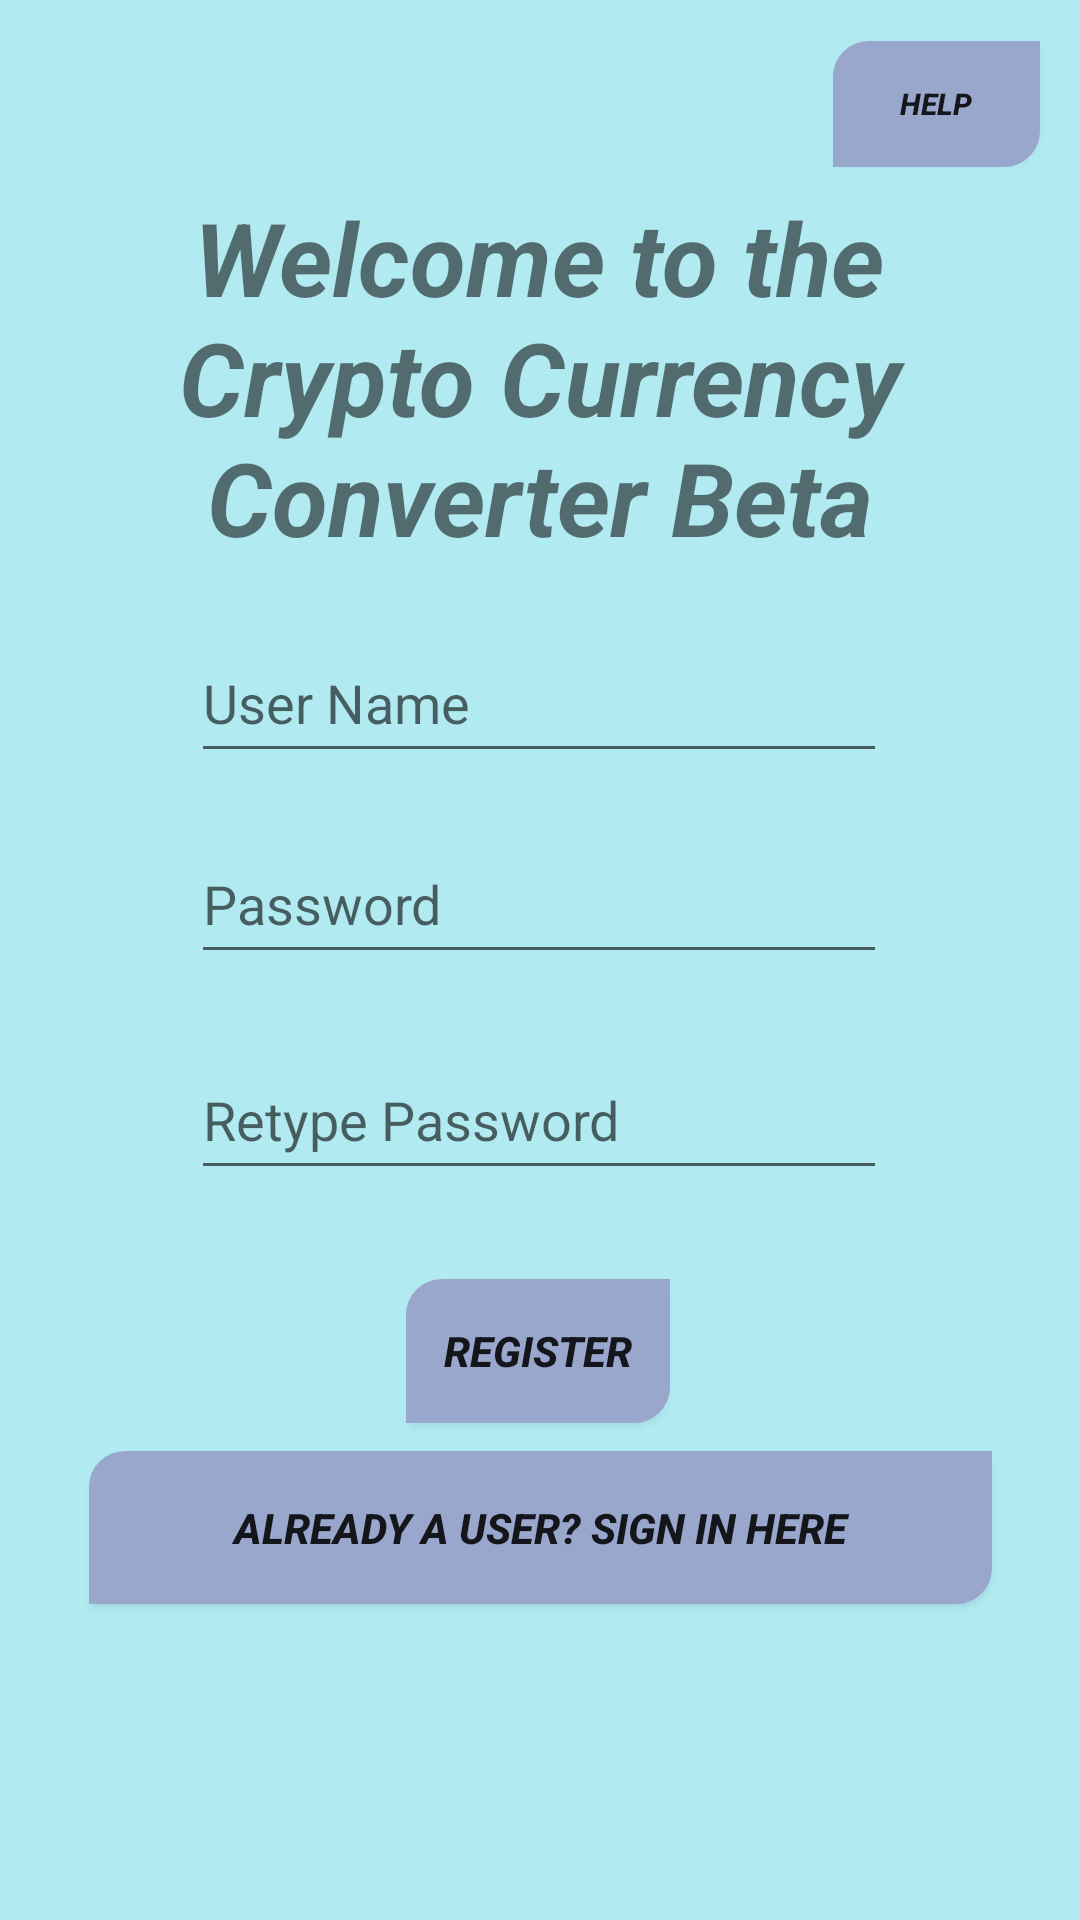

Here is an Android app screen rendered from its layout file. Give the layout XML and the strings, colors and styles it references.
<!-- AndroidManifest.xml: application theme Theme.CryptoConverter -->
<!-- res/layout/activity_signinregister.xml -->
<?xml version="1.0" encoding="utf-8"?>
<androidx.constraintlayout.widget.ConstraintLayout xmlns:android="http://schemas.android.com/apk/res/android"
    xmlns:app="http://schemas.android.com/apk/res-auto"
    xmlns:tools="http://schemas.android.com/tools"
    android:layout_width="match_parent"
    android:layout_height="match_parent"
    android:background="#B1EAF1"
    tools:context=".SignInRegister">

    <TextView
        android:id="@+id/welcomeheader"
        android:layout_width="277dp"
        android:layout_height="123dp"
        android:text="Welcome to the Crypto Currency Converter Beta"
        android:textAlignment="center"
        android:textSize="34sp"
        android:textStyle="bold|italic"
        app:layout_constraintBottom_toBottomOf="parent"
        app:layout_constraintEnd_toEndOf="parent"
        app:layout_constraintHorizontal_bias="0.497"
        app:layout_constraintStart_toStartOf="parent"
        app:layout_constraintTop_toTopOf="parent"
        app:layout_constraintVertical_bias="0.122" />

    <EditText
        android:id="@+id/username"
        android:layout_width="232dp"
        android:layout_height="50dp"
        android:hint="User Name"
        app:layout_constraintBottom_toBottomOf="parent"
        app:layout_constraintEnd_toEndOf="parent"
        app:layout_constraintHorizontal_bias="0.497"
        app:layout_constraintStart_toStartOf="parent"
        app:layout_constraintTop_toTopOf="parent"
        app:layout_constraintVertical_bias="0.352" />

    <EditText
        android:id="@+id/password"
        android:layout_width="232dp"
        android:layout_height="50dp"
        android:layout_marginTop="17dp"
        android:hint="Password"
        app:layout_constraintBottom_toBottomOf="parent"
        app:layout_constraintEnd_toEndOf="parent"
        app:layout_constraintHorizontal_bias="0.497"
        app:layout_constraintStart_toStartOf="parent"
        app:layout_constraintTop_toBottomOf="@+id/username"
        app:layout_constraintVertical_bias="0.0" />

    <EditText
        android:id="@+id/repassword"
        android:layout_width="232dp"
        android:layout_height="50dp"
        android:hint="Retype Password"
        app:layout_constraintBottom_toBottomOf="parent"
        app:layout_constraintEnd_toEndOf="parent"
        app:layout_constraintHorizontal_bias="0.497"
        app:layout_constraintStart_toStartOf="parent"
        app:layout_constraintTop_toBottomOf="@+id/password"
        app:layout_constraintVertical_bias="0.083" />

    <Button
        android:id="@+id/signup"
        android:layout_width="wrap_content"
        android:layout_height="wrap_content"
        android:background="@drawable/button_background"
        android:text="Register"
        android:textStyle="bold|italic"
        app:backgroundTint="#9AA7CC"
        app:layout_constraintBottom_toBottomOf="parent"
        app:layout_constraintEnd_toEndOf="parent"
        app:layout_constraintHorizontal_bias="0.498"
        app:layout_constraintStart_toStartOf="parent"
        app:layout_constraintTop_toTopOf="parent"
        app:layout_constraintVertical_bias="0.72" />

    <Button
        android:id="@+id/signin"
        android:layout_width="301dp"
        android:layout_height="51dp"
        android:layout_marginTop="16dp"
        android:layout_marginBottom="112dp"
        android:background="@drawable/button_background"
        android:text="Already a user? Sign in here"
        android:textStyle="bold|italic"
        app:backgroundTint="#9AA7CC"
        app:layout_constraintBottom_toBottomOf="parent"
        app:layout_constraintEnd_toEndOf="parent"
        app:layout_constraintStart_toStartOf="parent"
        app:layout_constraintTop_toBottomOf="@+id/signup" />

    <Button
        android:id="@+id/questions"
        android:layout_width="69dp"
        android:layout_height="42dp"
        android:background="@drawable/button_background"
        android:text="Help"
        android:textSize="10sp"
        android:textStyle="bold|italic"
        app:backgroundTint="#9AA7CC"
        app:layout_constraintBottom_toBottomOf="parent"
        app:layout_constraintEnd_toEndOf="parent"
        app:layout_constraintHorizontal_bias="0.954"
        app:layout_constraintStart_toStartOf="parent"
        app:layout_constraintTop_toTopOf="parent"
        app:layout_constraintVertical_bias="0.023" />

</androidx.constraintlayout.widget.ConstraintLayout>
<!-- resources referenced by this layout -->
<resources>
  <!-- drawable button_background (drawable) -->
  <?xml version="1.0" encoding="utf-8"?>
  <shape xmlns:android="http://schemas.android.com/apk/res/android">
  
      <solid android:color="#FFFFFF"></solid>
      <corners android:topLeftRadius="10dp"
          android:bottomRightRadius="10dp"></corners>
      <stroke android:color="@color/black"
          android:width="4dp">
      </stroke>
  
  </shape>
  <style name="Theme.CryptoConverter" parent="Theme.MaterialComponents.DayNight.NoActionBar">
          
          <item name="colorPrimary">#9AA7CC</item>
          <item name="colorPrimaryVariant">@color/purple_700</item>
          <item name="colorOnPrimary">@color/white</item>
          
          <item name="colorSecondary">@color/teal_200</item>
          <item name="colorSecondaryVariant">@color/teal_700</item>
          <item name="colorOnSecondary">@color/black</item>
          
          <item name="android:windowIsTranslucent">false</item>
          <item name="android:windowCloseOnTouchOutside">true</item>
      </style>
  <color name="black">#FF000000</color>
  <color name="purple_700">#9AA7CC</color>
  <color name="white">#FFFFFFFF</color>
  <color name="teal_200">#FF03DAC5</color>
  <color name="teal_700">#FF018786</color>
</resources>
